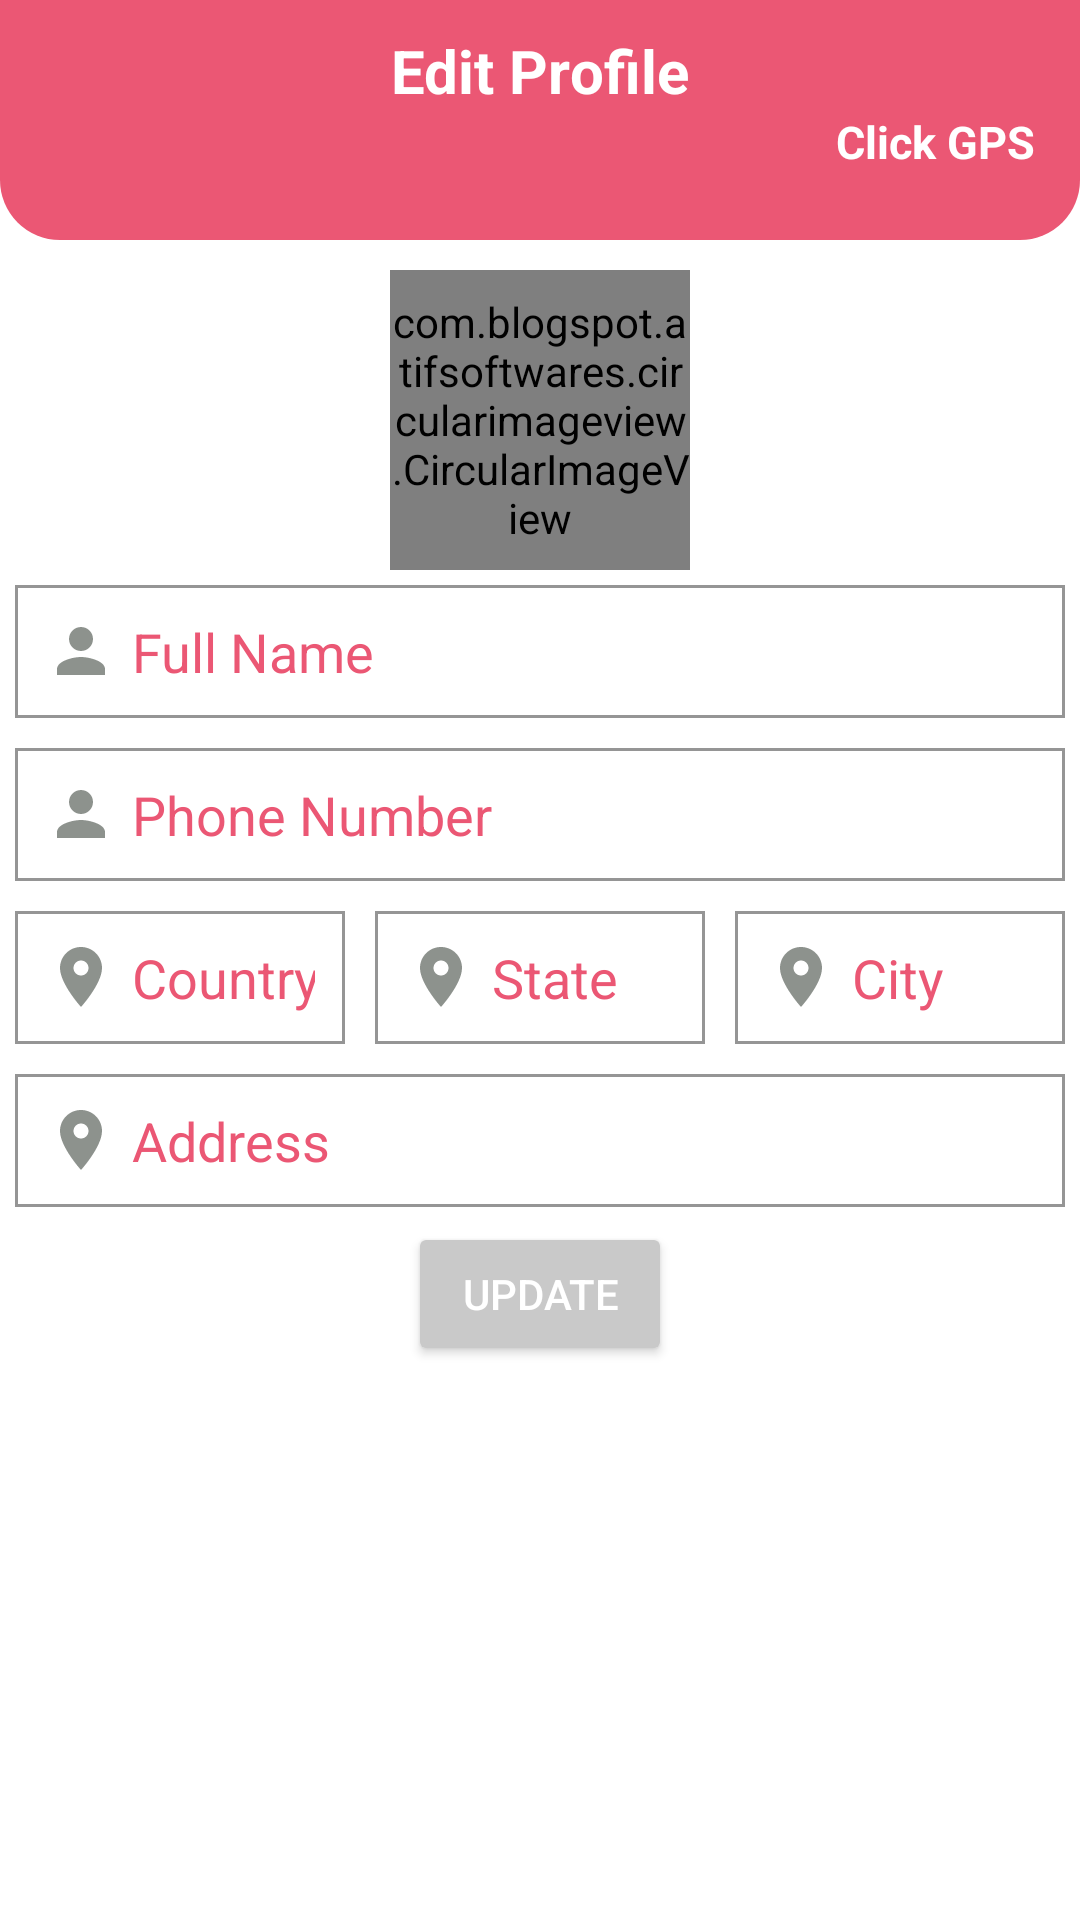

Write the Android layout XML for this screen, with the resource values it uses.
<!-- AndroidManifest.xml: application theme AppTheme.NoActionBar -->
<!-- res/layout/activity_profile_edit_user.xml -->
<?xml version="1.0" encoding="utf-8"?>
<RelativeLayout xmlns:android="http://schemas.android.com/apk/res/android"
    xmlns:app="http://schemas.android.com/apk/res-auto"
    xmlns:tools="http://schemas.android.com/tools"
    android:layout_width="match_parent"
    android:layout_height="match_parent"
    tools:context=".activities.ProfileEditUserActivity">

    
    <RelativeLayout
        android:id="@+id/toolbarRl"
        android:layout_width="match_parent"
        android:layout_height="80dp"
        android:padding="10dp"
        android:background="@drawable/shape_rect01">

        <ImageButton
            android:id="@+id/backBtn"
            android:layout_width="30dp"
            android:layout_height="30dp"
            android:background="@null"
            android:src="@drawable/ic_back_white" />

        <TextView
            android:id="@+id/editaTv"
            android:layout_width="wrap_content"
            android:layout_height="wrap_content"
            android:layout_centerHorizontal="true"
            android:text="Edit Profile"
            android:textColor="@color/colorWhite"
            android:textSize="20sp"
            android:textStyle="bold" />

        <TextView
            android:layout_width="wrap_content"
            android:layout_height="wrap_content"
            android:layout_below="@id/editaTv"
            android:text="Click GPS"
            android:layout_alignParentEnd="true"
            android:layout_marginEnd="5dp"
            android:textStyle="bold"
            android:textSize="15sp"
            android:textColor="@color/colorWhite"/>

        <ImageButton
            android:id="@+id/gpsBtn"
            android:layout_width="30dp"
            android:layout_height="30dp"
            android:background="@null"
            android:layout_marginEnd="20dp"
            android:src="@drawable/ic_gps_white"
            android:layout_alignParentEnd="true"/>

    </RelativeLayout>

    <com.blogspot.atifsoftwares.circularimageview.CircularImageView
        android:id="@+id/profileIv"
        android:layout_width="100dp"
        android:layout_height="100dp"
        android:layout_below="@+id/toolbarRl"
        android:layout_centerHorizontal="true"
        android:layout_marginTop="10dp"
        app:c_border="true"
        app:c_border_color="@color/colorPrimary"
        app:c_border_width="1dp"
        android:src="@drawable/ic_person_gray"/>

    <EditText
        android:id="@+id/nameEt"
        android:layout_width="match_parent"
        android:layout_height="wrap_content"
        android:layout_below="@id/profileIv"
        android:layout_marginStart="5dp"
        android:layout_marginTop="5dp"
        android:layout_marginEnd="5dp"
        android:layout_marginBottom="5dp"
        android:background="@drawable/shape_rect02"
        android:drawableStart="@drawable/ic_person_gray"
        android:drawablePadding="5dp"
        android:hint="Full Name"
        android:textColor="@color/colorPrimaryDark"
        android:textColorHint="@color/colorPrimaryDark"
        android:inputType="textPersonName|textCapWords"
        android:padding="10dp" />

    <EditText
        android:id="@+id/phoneEt"
        android:layout_width="match_parent"
        android:layout_height="wrap_content"
        android:layout_below="@id/nameEt"
        android:layout_marginStart="5dp"
        android:layout_marginTop="5dp"
        android:layout_marginEnd="5dp"
        android:layout_marginBottom="5dp"
        android:background="@drawable/shape_rect02"
        android:drawableStart="@drawable/ic_person_gray"
        android:drawablePadding="5dp"
        android:hint="Phone Number"
        android:textColor="@color/colorPrimaryDark"
        android:textColorHint="@color/colorPrimaryDark"
        android:inputType="phone"
        android:padding="10dp" />

    <LinearLayout
        android:id="@+id/addressLl"
        android:layout_below="@id/phoneEt"
        android:orientation="horizontal"
        android:layout_width="match_parent"
        android:layout_height="wrap_content">

        <EditText
            android:id="@+id/countryEt"
            android:hint="Country"
            android:padding="10dp"
            android:drawableStart="@drawable/ic_location_gray"
            android:drawablePadding="5dp"
            android:layout_width="match_parent"
            android:layout_height="wrap_content"
            android:layout_margin="5dp"
            android:inputType="textPostalAddress"
            android:layout_weight="1"
            android:textColor="@color/colorPrimaryDark"
            android:textColorHint="@color/colorPrimaryDark"
            android:background="@drawable/shape_rect02"/>
        <EditText
            android:id="@+id/stateEt"
            android:hint="State"
            android:padding="10dp"
            android:drawableStart="@drawable/ic_location_gray"
            android:drawablePadding="5dp"
            android:textColor="@color/colorPrimaryDark"
            android:textColorHint="@color/colorPrimaryDark"
            android:layout_width="match_parent"
            android:layout_height="wrap_content"
            android:layout_margin="5dp"
            android:layout_weight="1"
            android:inputType="textPostalAddress"
            android:background="@drawable/shape_rect02"/>
        <EditText
            android:id="@+id/cityEt"
            android:hint="City"
            android:padding="10dp"
            android:drawableStart="@drawable/ic_location_gray"
            android:drawablePadding="5dp"
            android:layout_width="match_parent"
            android:layout_height="wrap_content"
            android:layout_margin="5dp"
            android:inputType="textPostalAddress"
            android:layout_weight="1"
            android:textColor="@color/colorPrimaryDark"
            android:textColorHint="@color/colorPrimaryDark"
            android:background="@drawable/shape_rect02"/>
    </LinearLayout>

    <EditText
        android:id="@+id/addressEt"
        android:layout_width="match_parent"
        android:layout_height="wrap_content"
        android:layout_below="@id/addressLl"
        android:layout_marginStart="5dp"
        android:layout_marginTop="5dp"
        android:layout_marginEnd="5dp"
        android:layout_marginBottom="5dp"
        android:background="@drawable/shape_rect02"
        android:drawableStart="@drawable/ic_location_gray"
        android:drawablePadding="5dp"
        android:hint="Address"
        android:textColor="@color/colorPrimaryDark"
        android:textColorHint="@color/colorPrimaryDark"
        android:inputType="textPostalAddress|textMultiLine"
        android:padding="10dp" />

    <Button
        android:id="@+id/updateBtn"
        style="@style/Widget.AppCompat.Button.Colored"
        android:layout_width="wrap_content"
        android:layout_height="wrap_content"
        android:layout_below="@id/addressEt"
        android:textColor="@color/colorWhite"
        android:layout_centerHorizontal="true"
        android:text="Update" />


</RelativeLayout>
<!-- resources referenced by this layout -->
<resources>
  <color name="colorPrimary">#EB5774</color>
  <color name="colorPrimaryDark">#EB5774</color>
  <color name="colorWhite">#fff</color>
  <!-- drawable ic_location_gray (drawable) -->
  <vector android:height="24dp" android:tint="#8D928D"
      android:viewportHeight="24" android:viewportWidth="24"
      android:width="24dp" xmlns:android="http://schemas.android.com/apk/res/android">
      <path android:fillColor="@android:color/white" android:pathData="M12,2C8.13,2 5,5.13 5,9c0,5.25 7,13 7,13s7,-7.75 7,-13c0,-3.87 -3.13,-7 -7,-7zM12,11.5c-1.38,0 -2.5,-1.12 -2.5,-2.5s1.12,-2.5 2.5,-2.5 2.5,1.12 2.5,2.5 -1.12,2.5 -2.5,2.5z"/>
  </vector>
  <!-- drawable ic_person_gray (drawable) -->
  <vector android:height="24dp" android:tint="#8D928D"
      android:viewportHeight="24" android:viewportWidth="24"
      android:width="24dp" xmlns:android="http://schemas.android.com/apk/res/android">
      <path android:fillColor="@android:color/white" android:pathData="M12,12c2.21,0 4,-1.79 4,-4s-1.79,-4 -4,-4 -4,1.79 -4,4 1.79,4 4,4zM12,14c-2.67,0 -8,1.34 -8,4v2h16v-2c0,-2.66 -5.33,-4 -8,-4z"/>
  </vector>
  <!-- drawable shape_rect01 (drawable) -->
  <?xml version="1.0" encoding="utf-8"?>
  <shape xmlns:android="http://schemas.android.com/apk/res/android"
      android:shape="rectangle">
  
  
      <solid android:color="@color/colorPrimary"/>
  
      <corners android:bottomLeftRadius="20dp"
          android:bottomRightRadius="20dp"/>
  
  </shape>
  <!-- drawable shape_rect02 (drawable) -->
  <?xml version="1.0" encoding="utf-8"?>
  <shape xmlns:android="http://schemas.android.com/apk/res/android"
      android:shape="rectangle">
  
      <solid android:color="@color/colorWhite"/>
      <stroke android:color="@color/colorGray02"
          android:width="1dp"/>
  
  </shape>
  <style name="AppTheme.NoActionBar">
          <item name="windowActionBar">false</item>
          <item name="windowNoTitle">true</item>
      </style>
  <color name="colorGray02">#959595</color>
</resources>
